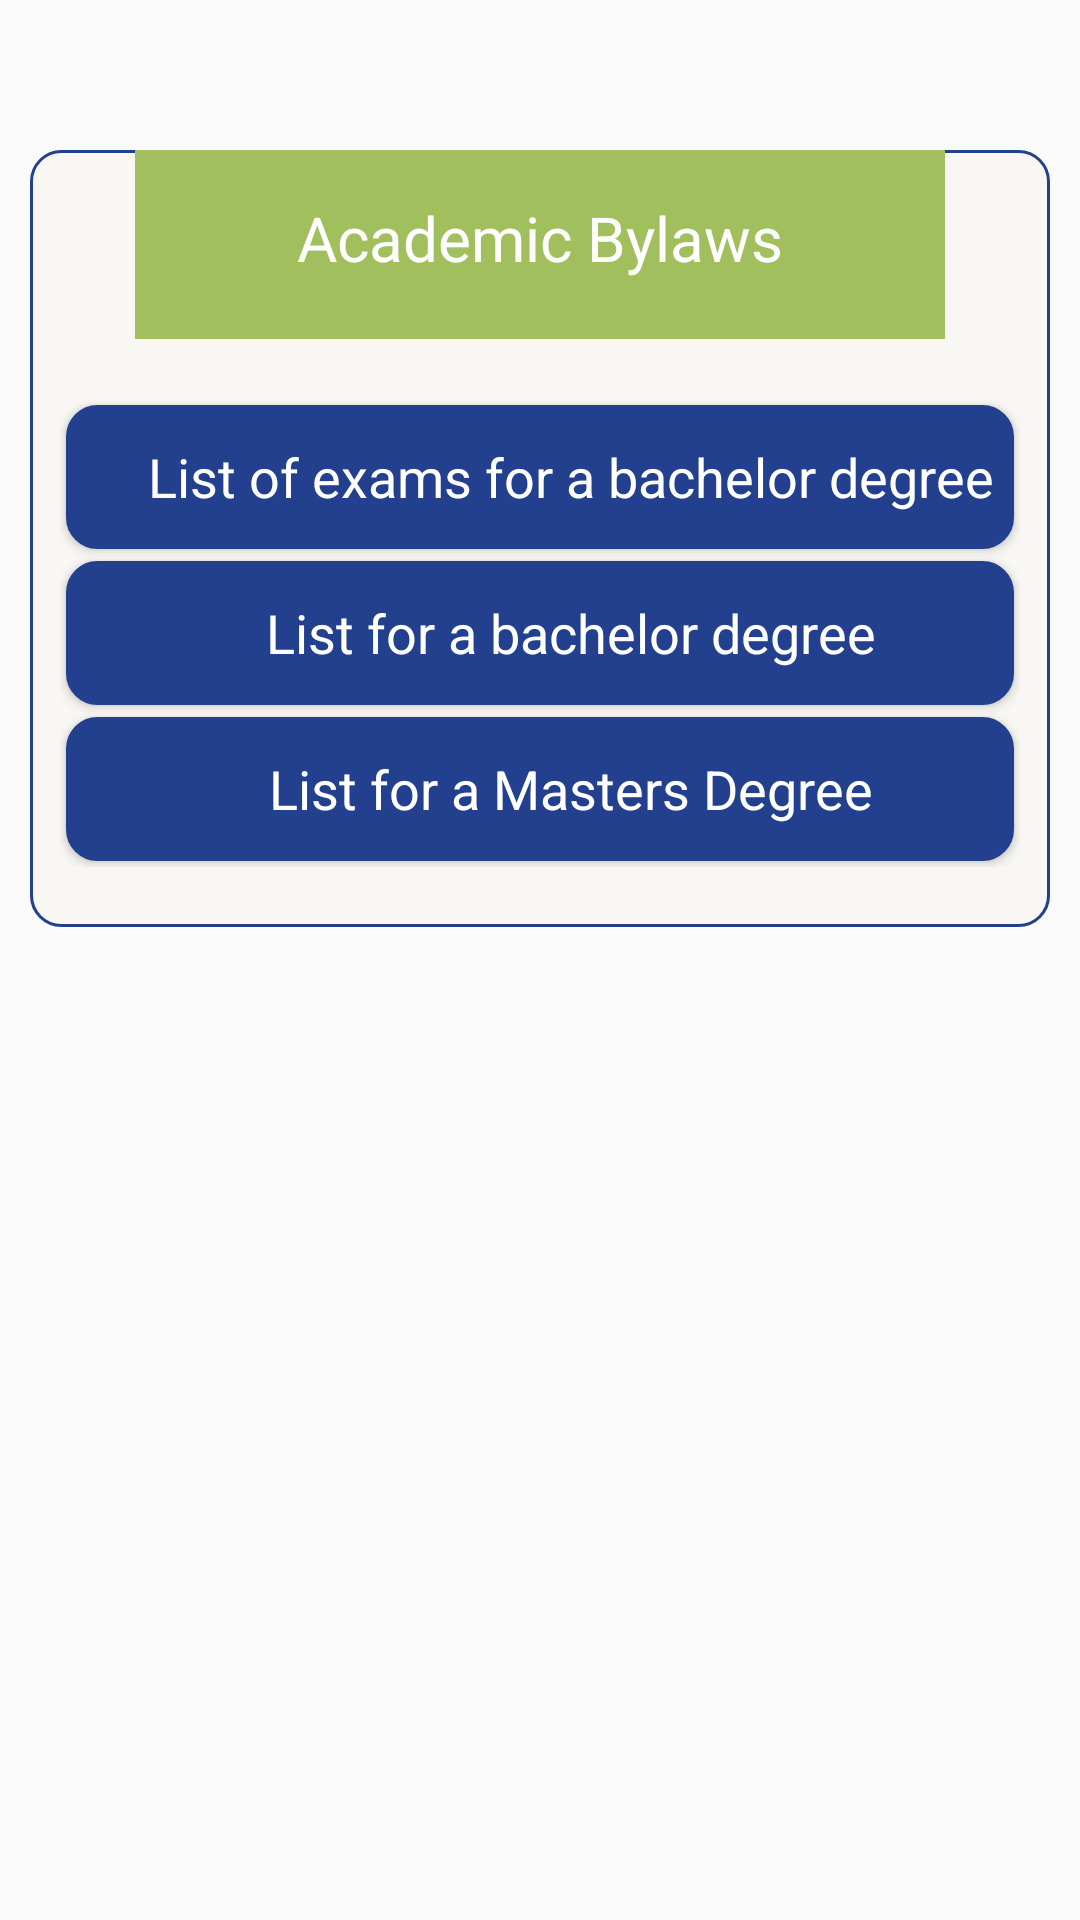

The Android layout XML behind this screen, and the referenced resources:
<!-- AndroidManifest.xml: application theme AppTheme -->
<!-- res/layout/activity_academic__bylows.xml -->
<?xml version="1.0" encoding="utf-8"?>
<RelativeLayout xmlns:android="http://schemas.android.com/apk/res/android"
    xmlns:app="http://schemas.android.com/apk/res-auto"
    xmlns:tools="http://schemas.android.com/tools"
    android:layout_width="match_parent"
    android:layout_height="match_parent"

    tools:context=".academic_Bylows">

    <LinearLayout
        android:layout_width="match_parent"
        android:layout_height="wrap_content"
        android:layout_marginLeft="10dp"
        android:layout_marginRight="10dp"
        android:layout_marginTop="50dp"
        android:background="@drawable/bg_rectangle"
        android:orientation="vertical"
        android:paddingBottom="20dp"
        android:paddingLeft="10dp"
        android:paddingRight="10dp">
        <TextView
            android:id="@+id/txt_acdm_bylaws"
            android:layout_width="match_parent"
            android:layout_height="wrap_content"
            android:layout_marginBottom="20dp"
            android:layout_marginLeft="25dp"

            android:layout_marginRight="25dp"
            android:layout_marginTop="-5dp"
            android:background="#FFA1BF5D"
            android:gravity="center"
            android:padding="20dp"
            android:text="@string/academic_bylaws"
            android:textColor="#fff"
            android:textSize="10pt"/>

        <Button
            android:id="@+id/btn_bylaws_exam"
            android:layout_width="match_parent"
            android:layout_height="wrap_content"
            android:layout_margin="2dp"
            android:background="@drawable/style_login"
            android:paddingBottom="5dp"
            android:paddingLeft="20dp"
            android:paddingTop="5dp"
            android:text="@string/list_of_exams"
            android:textAppearance="@style/TextAppearance.AppCompat"
            android:textColor="#fff"
            android:textSize="18sp" />

        <Button
            android:id="@+id/btn_bylaws_paclarus"
            android:layout_width="match_parent"
            android:layout_height="wrap_content"
            android:layout_margin="2dp"
            android:background="@drawable/style_login"
            android:paddingBottom="5dp"
            android:paddingLeft="20dp"
            android:paddingTop="5dp"
            android:text="@string/list_of_bachelor"
            android:textAppearance="@style/TextAppearance.AppCompat"
            android:textColor="#fff"
            android:textSize="18sp" />

        <Button
            android:id="@+id/btn_bylaws_majster"
            android:layout_width="match_parent"
            android:layout_height="wrap_content"
            android:layout_margin="2dp"
            android:background="@drawable/style_login"
            android:paddingBottom="5dp"
            android:paddingLeft="20dp"
            android:paddingTop="5dp"
            android:text="@string/list_of_Master"
            android:textAppearance="@style/TextAppearance.AppCompat"
            android:textColor="#fff"
            android:textSize="18sp" />




    </LinearLayout>

</RelativeLayout>
<!-- resources referenced by this layout -->
<resources>
  <!-- drawable bg_rectangle (drawable) -->
  <?xml version="1.0" encoding="UTF-8"?>
  <shape xmlns:android="http://schemas.android.com/apk/res/android">
      <solid android:color="@color/white1"/>
      <stroke android:width="1dp" android:color="#23408e" />
      <corners android:radius="10dp"/>
      <padding android:left="0dp" android:top="0dp" android:right="0dp"
          android:bottom="0dp" />
  </shape>
  <!-- drawable style_login (drawable) -->
  <?xml version="1.0" encoding="utf-8"?>
  <selector xmlns:android="http://schemas.android.com/apk/res/android">
      <item android:state_pressed="true">
          <shape android:shape="rectangle">
              <stroke android:width="1dp" android:color="#6e7b9c">
  
              </stroke>
              <corners android:radius="15dp">
  
              </corners>
              <gradient android:angle="45"
                  android:startColor="#375094"
                  android:endColor="#a4afcc"/>
  
          </shape>
  
      </item>
      <item>
          <shape android:shape="rectangle">
              <stroke android:width="1dp" android:color="#23408e">
  
              </stroke>
              <corners android:radius="10dp">
  
              </corners>
              <gradient android:angle="45"
                  android:startColor="#23408e"
                  android:endColor="#23408e"/>
  
          </shape>
  
      </item>
  
  </selector>
  <string name="academic_bylaws">Academic Bylaws</string>
  <string name="list_of_Master"> List for a Masters Degree</string>
  <string name="list_of_bachelor">List for a bachelor degree</string>
  <string name="list_of_exams">List of exams for a bachelor degree </string>
  <style name="AppTheme" parent="Theme.AppCompat.Light.DarkActionBar">
          
          <item name="colorPrimary">@color/colorPrimary</item>
          <item name="colorPrimaryDark">@color/colorPrimaryDark</item>
          <item name="colorAccent">@color/colorAccent</item>
      </style>
  <color name="white1">#f9f7f4</color>
  <color name="colorPrimary">#FFA1BF5D</color>
  <color name="colorPrimaryDark">#FFA1BF5D</color>
  <color name="colorAccent">#FF4081</color>
</resources>
